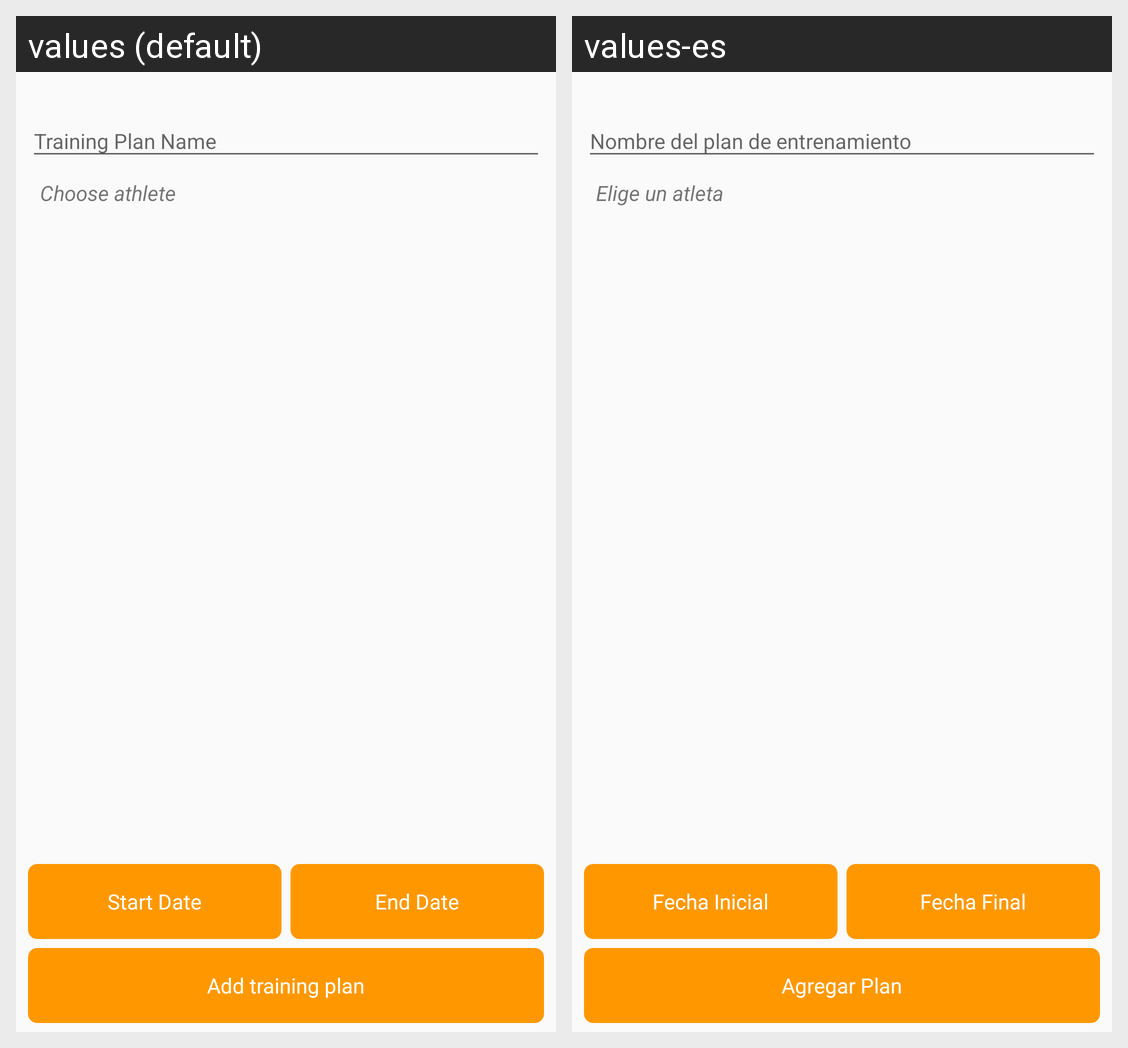

This grid shows one Android layout under two languages. Give, for every string resource on the screen, its name, the default text and each shown locale's text.
Android screen res/layout/activity_add_training_plan.xml rendered under 2 locales, left to right: values (default), values-es. Device: Nexus 5 (rendered at 1080×1920; each locale shown at half size, 540×960, under a caption strip naming it); theme AppTheme.
Strings drawn on this screen, with the default value and each locale's value (text and hints the layout hard-codes, and strings that could not be matched under every locale, appear in the picture but are not listed):

choose_athlete
  values: Choose athlete
  values-es: Elige un atleta

start_date
  values: Start Date
  values-es: Fecha Inicial

end_date
  values: End Date
  values-es: Fecha Final

add_training_plan
  values: Add training plan
  values-es: Agregar Plan
